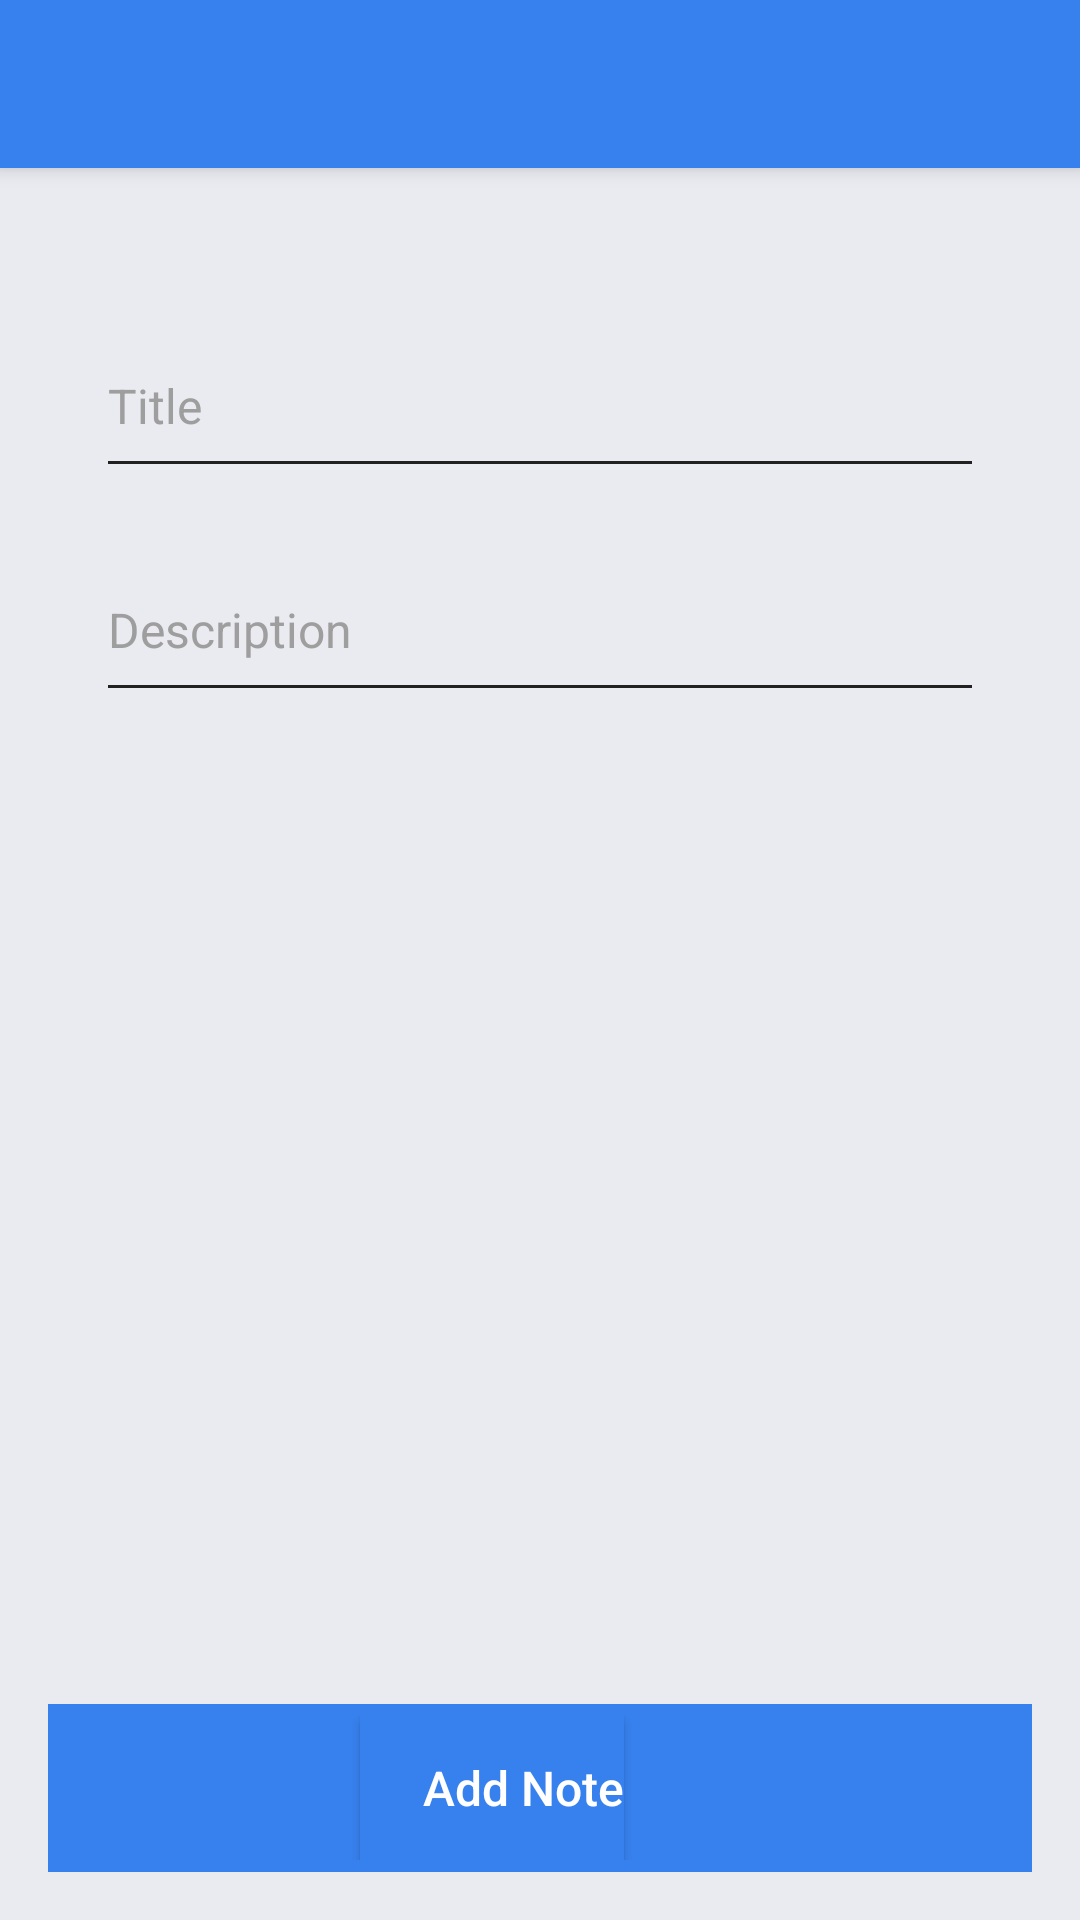

Write the Android layout XML for this screen, with the resource values it uses.
<!-- AndroidManifest.xml: activity theme AppTheme.NoActionBar -->
<!-- res/layout/activity_add_note.xml -->
<?xml version="1.0" encoding="utf-8"?>
<androidx.coordinatorlayout.widget.CoordinatorLayout
        xmlns:android="http://schemas.android.com/apk/res/android"
        xmlns:app="http://schemas.android.com/apk/res-auto"
        xmlns:tools="http://schemas.android.com/tools"
        android:layout_width="match_parent"
        android:layout_height="match_parent"
        tools:context=".ui.note.AddNoteActivity">

    <com.google.android.material.appbar.AppBarLayout
            android:layout_height="wrap_content"
            android:layout_width="match_parent"
            android:theme="@style/AppTheme.AppBarOverlay">

        <androidx.appcompat.widget.Toolbar
                android:id="@+id/toolbar"
                android:layout_width="match_parent"
                android:layout_height="?attr/actionBarSize"
                android:background="?attr/colorPrimary"
                app:popupTheme="@style/AppTheme.PopupOverlay"/>

    </com.google.android.material.appbar.AppBarLayout>

    <include layout="@layout/content_add_note"/>

    <FrameLayout
            android:layout_width="match_parent"
            android:layout_height="wrap_content"
            android:background="@color/colorPrimary"
            android:orientation="horizontal"
            android:paddingTop="4dp"
            android:paddingBottom="4dp"
            android:paddingRight="16dp"
            android:layout_margin="16dp"
            android:gravity="center"
            android:id="@+id/flSignup"
            android:layout_gravity="bottom"
    >

        <Button
                android:id="@+id/bAdd"
                fontPath="@string/font_regular"
                android:layout_width="wrap_content"
                android:layout_height="wrap_content"
                android:layout_gravity="center_horizontal"
                android:background="@color/colorPrimary"
                android:text="Add Note"
                android:gravity="right|center"
                android:layout_marginRight="8dp"
                android:textAllCaps="false"
                android:textColor="#ffffff"
                android:textSize="16sp"
                tools:ignore="MissingPrefix" />

    </FrameLayout>



</androidx.coordinatorlayout.widget.CoordinatorLayout>
<!-- res/layout/content_add_note.xml (included above) -->
<?xml version="1.0" encoding="utf-8"?>
<androidx.core.widget.NestedScrollView
        xmlns:android="http://schemas.android.com/apk/res/android"
        xmlns:app="http://schemas.android.com/apk/res-auto"
        xmlns:attrs="http://schemas.android.com/apk/res-auto"
        xmlns:tools="http://schemas.android.com/tools"
        android:layout_width="match_parent"
        android:layout_height="match_parent"
        android:orientation="vertical"
        android:background="@color/bg"
        android:padding="16dp"
        tools:showIn="@layout/activity_add_note"
        app:layout_behavior="@string/appbar_scrolling_view_behavior">


    <LinearLayout
            android:layout_width="match_parent"
            android:layout_height="match_parent"
            android:orientation="vertical"
            android:elevation="1dp"
            android:background="@drawable/rect_white"
            android:padding="16dp">

        <com.google.android.material.textfield.TextInputLayout
                android:id="@+id/tilTitle"
                android:layout_width="match_parent"
                android:layout_height="wrap_content"
                android:layout_marginTop="16dp"
                android:layout_weight="1"
                android:textColorHint="#9e9e9e"
                android:theme="@style/OnboardingTextLabel"
                android:visibility="visible">

            <EditText
                    android:id="@+id/etTitle"
                    android:layout_width="match_parent"
                    android:layout_height="wrap_content"
                    android:hint="Title"
                    android:inputType="text"
                    android:paddingBottom="16dp"
                    android:textColor="#5f6368"
                    android:textColorHint="#9e9e9e"
                    android:textSize="16sp"

            />

        </com.google.android.material.textfield.TextInputLayout>

        <com.google.android.material.textfield.TextInputLayout
                android:id="@+id/tilDescription"
                android:layout_width="match_parent"
                android:layout_height="wrap_content"
                android:layout_marginTop="16dp"
                android:textColorHint="#9e9e9e"
                android:theme="@style/OnboardingTextLabel"
                android:visibility="visible">

            <EditText
                    android:id="@+id/etDescription"
                    android:layout_width="match_parent"
                    android:layout_height="wrap_content"
                    android:hint="Description"
                    android:inputType="text"
                    android:minLines="3"
                    android:paddingBottom="16dp"
                    android:textColor="#5f6368"
                    android:textColorHint="#9e9e9e"
                    android:textSize="16sp"

            />

        </com.google.android.material.textfield.TextInputLayout>


    </LinearLayout>


</androidx.core.widget.NestedScrollView>
<!-- resources referenced by this layout -->
<resources>
  <color name="bg">#e9ebf0</color>
  <color name="colorPrimary">#3781ee</color>
  <string name="font_regular">fonts/GT-America-Regular.otf</string>
  <style name="AppTheme.AppBarOverlay" parent="ThemeOverlay.AppCompat.Dark.ActionBar" />
  <style name="AppTheme.PopupOverlay" parent="ThemeOverlay.AppCompat.Light" />
  <style name="OnboardingTextLabel" parent="AppTheme">
          
          <item name="android:textColorHint">#9e9e9e</item>
          <item name="android:textSize">12sp</item>
  
          <item name="colorAccent">#9e9e9e</item>
          <item name="colorControlNormal">#212121</item>
          <item name="colorControlHighlight">#5f6368</item>
          <item name="colorControlActivated">#5f6368</item>
  
          <item name="hintTextAppearance">@style/AppTheme.TextFloatLabelAppearance</item>
          <item name="errorTextAppearance">@style/AppTheme.TextErrorAppearance</item>
          <item name="counterTextAppearance">@style/TextAppearance.Design.Counter</item>
          <item name="counterOverflowTextAppearance">@style/TextAppearance.Design.Counter.Overflow
          </item>
      </style>
  <style name="AppTheme.NoActionBar">
          <item name="windowActionBar">false</item>
          <item name="windowNoTitle">true</item>
      </style>
  <style name="AppTheme" parent="Theme.AppCompat.Light.DarkActionBar">
          
          <item name="colorPrimary">@color/colorPrimary</item>
          <item name="colorPrimaryDark">@color/colorPrimaryDark</item>
          <item name="colorAccent">@color/colorAccent</item>
  
          <item name="android:spinnerDropDownItemStyle">@style/SpinnerItemStyle</item>
          <item name="android:spinnerItemStyle">@style/SpinnerItemStyle</item>
  
      </style>
  <style name="AppTheme.TextFloatLabelAppearance" parent="TextAppearance.Design.Hint">
          
          <item name="android:textColor">#9e9e9e</item>
          <item name="android:textSize">12sp</item>
      </style>
  <style name="AppTheme.TextErrorAppearance" parent="TextAppearance.Design.Error">
          
          <item name="android:textColor">#f95133</item>
          <item name="android:textSize">12sp</item>
      </style>
  <color name="colorPrimaryDark">#2e6dca</color>
  <color name="colorAccent">#fff35d55</color>
  <style name="SpinnerItemStyle" parent="@android:style/Widget.Holo.DropDownItem.Spinner">
          <item name="android:textColor">#9298a4</item>
          <item name="android:textSize">16sp</item>
  
      </style>
</resources>
